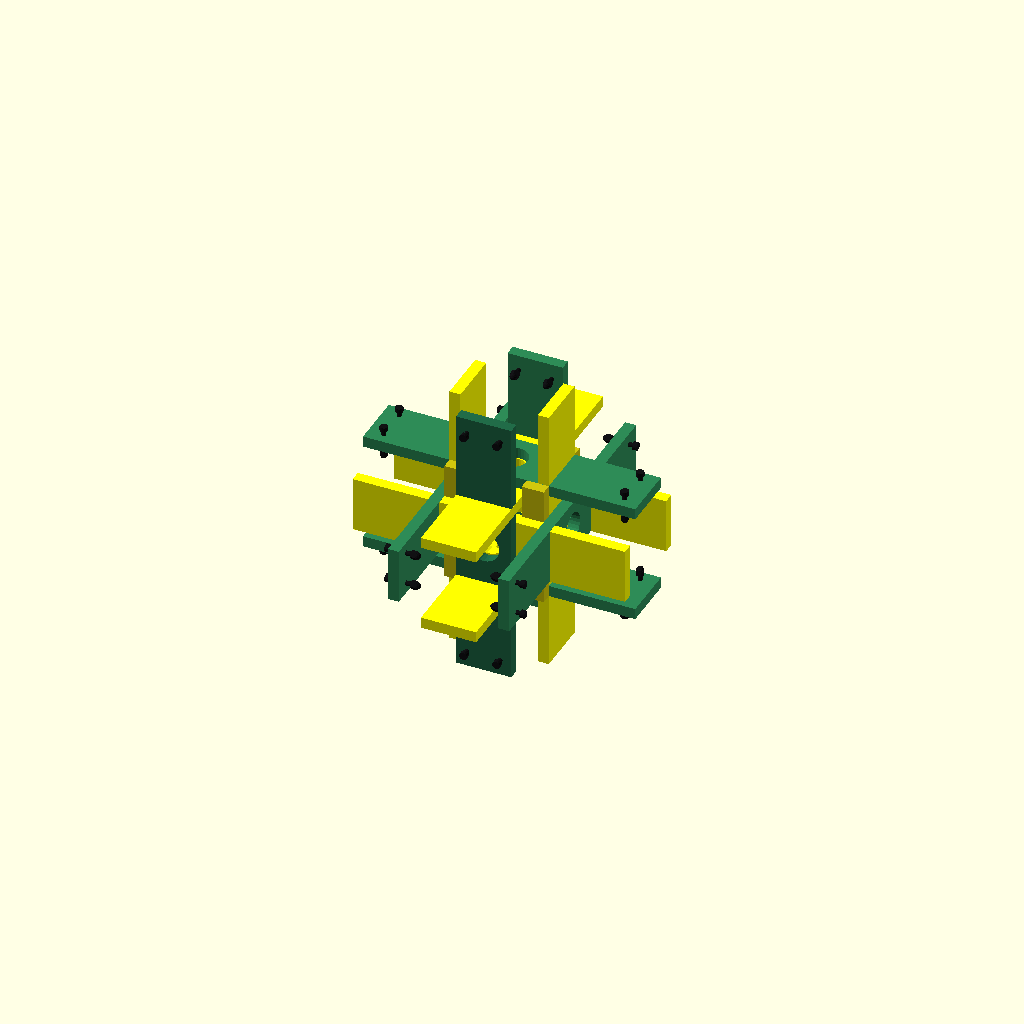
Cell 1: rendered with the file's own defaults.
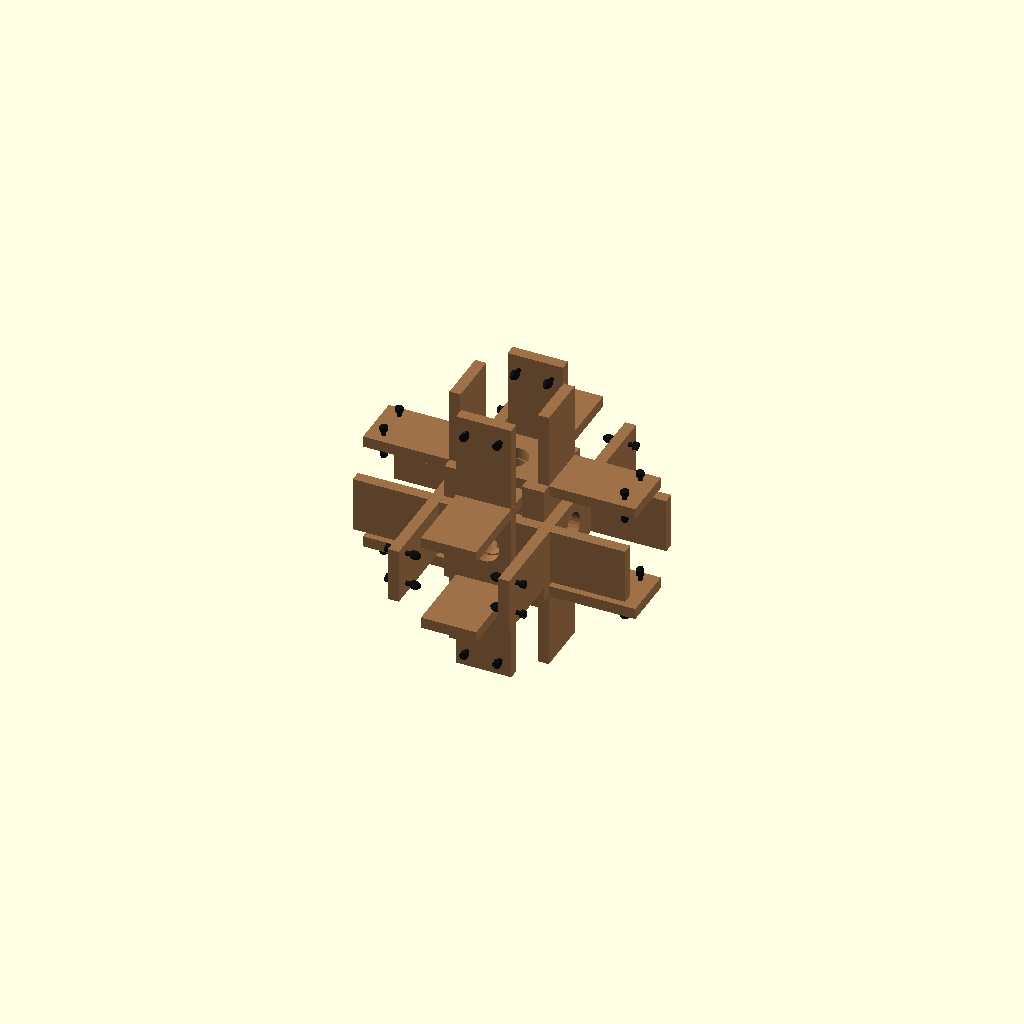
Cell 2: the same model with enable_color_coding = false.
One fixed orthographic camera (rotation 55°, 0°, 25°; colour scheme Cornfield) for every cell.
OpenSCAD source file src/components/Turtle_Core_Ecojoiner.scad:
/*
 Hope Turtle — standalone Ecojoiner assembly. Units: mm.
 License: CERN-OHL-S-2.0.
 Six Long Johns, five Little Johns + one Master John, four Final Keys, and
 the bottle clamp: two black M5x30 socket-head cap screws per John port end
 (24), each biting into a 5.2 mm hole, with a black acorn nut on the tip
 bearing on the bottle (v5.1.0: no nut, no wing head). Hardware is
 visual only. All six ports are clamped. No bottles/fins/sails.

 SOURCE FILE — geometry lives in lib/ecojoiner.scad + lib/params.scad.
 The committed self-contained file is generated by build/build.py.
*/

enable_color_coding = true;

use <../../lib/ecojoiner.scad>

// Same physical orientation as the full Turtle assembly.
rotate([-90, 0, 0])
    eco_ecojoiner_only(colored = enable_color_coding);
Customizer parameters (derived from the source; name, type, default, range or options):
enable_color_coding: bool, default true
